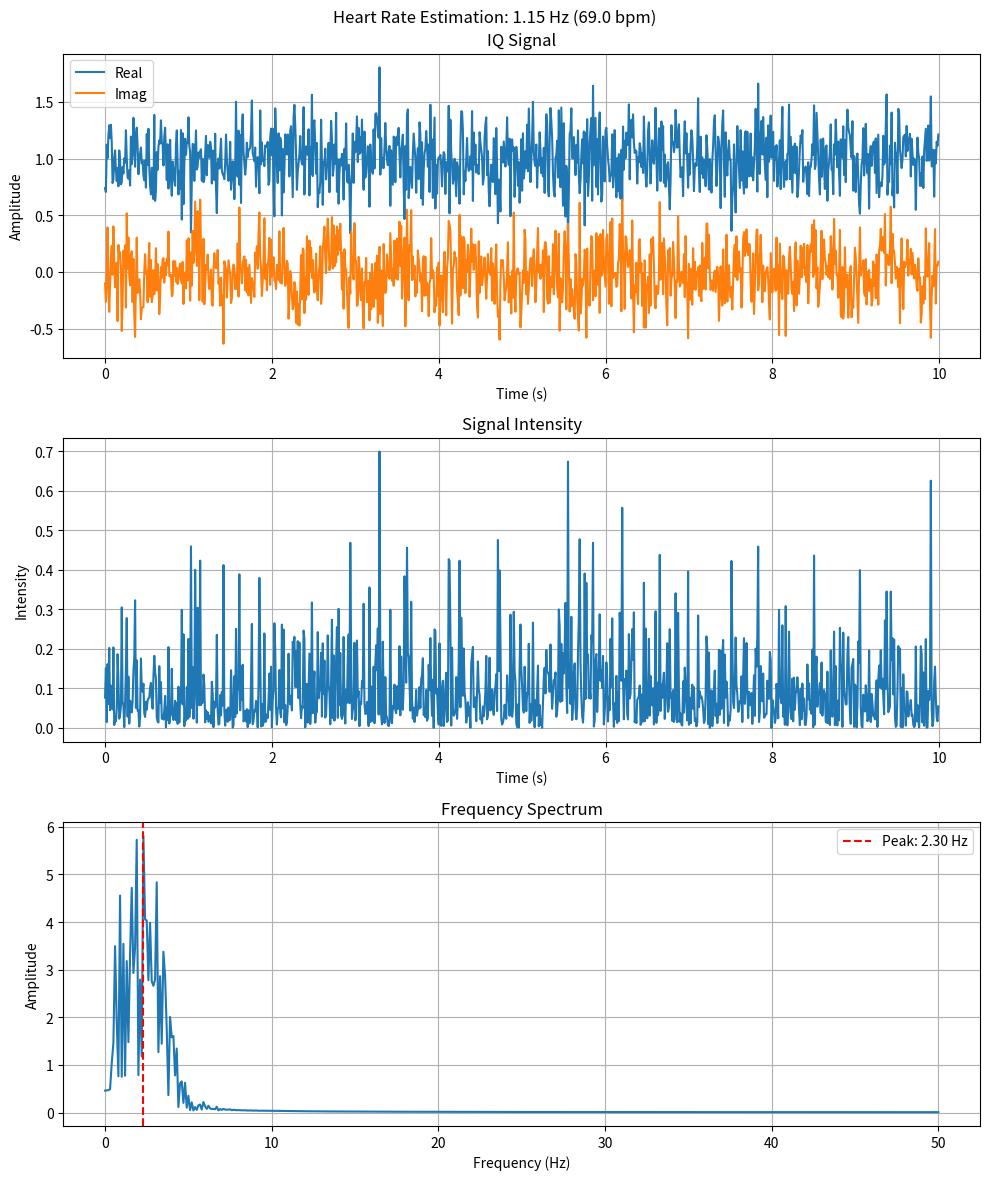

This figure's Python source:
import numpy as np
from scipy import special, signal
import matplotlib.pyplot as plt

def generate_iq_signal(k, d0, heart_rate_hz, duration, fs):
    """
    心拍に対応する単振動からのIQ信号を生成

    Parameters:
    -----------
    k : float
        波数 (rad/m)
    d0 : float
        振幅 (m)
    heart_rate_hz : float
        心拍数 (Hz)
    duration : float
        信号の長さ (s)
    fs : float
        サンプリング周波数 (Hz)

    Returns:
    --------
    t : array
        時間配列
    s : array
        IQ信号
    """
    t = np.arange(0, duration, 1/fs)
    omega = 2 * np.pi * heart_rate_hz

    # 単振動の変位
    d = d0 * np.sin(omega * t)

    # IQ信号
    s = np.exp(2j * k * d)

    return t, s

def estimate_heart_rate(s, fs, filter_signal=True, window_size=None):
    """
    IQ信号から心拍数を推定

    Parameters:
    -----------
    s : array
        IQ信号
    fs : float
        サンプリング周波数 (Hz)
    filter_signal : bool
        信号をフィルタリングするかどうか
    window_size : int or None
        窓関数のサイズ

    Returns:
    --------
    heart_rate_hz : float
        推定心拍数 (Hz)
    heart_rate_bpm : float
        推定心拍数 (bpm)
    freqs : array
        周波数配列
    spectrum : array
        スペクトル
    """
    # DC成分の除去
    s_dc = s - np.mean(s)

    # 強度計算
    intensity = np.abs(s_dc)**2

    # フィルタリング (0.5-4.0 Hz, 心拍数の範囲に対応)
    if filter_signal:
        b, a = signal.butter(4, [0.5, 4.0], btype='bandpass', fs=fs)  # type: ignore
        intensity = signal.filtfilt(b, a, intensity)

    # 窓関数の適用
    if window_size is not None:
        window = signal.windows.hann(window_size)
        intensity = intensity * window

    # FFTによるスペクトル計算
    spectrum = np.abs(np.fft.rfft(intensity))
    freqs = np.fft.rfftfreq(len(intensity), 1/fs)

    # 有効な周波数範囲 (0.5-4.0 Hz)
    valid_idx = (freqs >= 0.5) & (freqs <= 4.0)
    valid_spectrum = spectrum[valid_idx]
    valid_freqs = freqs[valid_idx]

    # 最大ピークの検出
    max_idx = np.argmax(valid_spectrum)
    peak_freq = valid_freqs[max_idx]

    # 心拍数の推定 (ピーク周波数の半分)
    heart_rate_hz = peak_freq / 2
    heart_rate_bpm = heart_rate_hz * 60

    return heart_rate_hz, heart_rate_bpm, freqs, spectrum

def add_noise(s, snr_db):
    """
    IQ信号にノイズを追加

    Parameters:
    -----------
    s : array
        IQ信号
    snr_db : float
        信号対雑音比 (dB)

    Returns:
    --------
    s_noisy : array
        ノイズ付きIQ信号
    """
    # 信号の電力
    signal_power = np.mean(np.abs(s)**2)

    # ノイズの電力
    noise_power = signal_power / (10**(snr_db/10))

    # 複素ガウスノイズの生成
    noise = np.sqrt(noise_power/2) * (np.random.normal(0, 1, len(s)) + 1j * np.random.normal(0, 1, len(s)))

    # ノイズ付き信号
    s_noisy = s + noise

    return s_noisy

def plot_results(t, s, intensity, freqs, spectrum, heart_rate_hz, heart_rate_bpm):
    """
    結果のプロット
    """
    fig, axs = plt.subplots(3, 1, figsize=(10, 12))

    # IQ信号
    axs[0].plot(t, np.real(s), label='Real')
    axs[0].plot(t, np.imag(s), label='Imag')
    axs[0].set_title('IQ Signal')
    axs[0].set_xlabel('Time (s)')
    axs[0].set_ylabel('Amplitude')
    axs[0].legend()
    axs[0].grid(True)

    # 強度
    axs[1].plot(t, intensity)
    axs[1].set_title('Signal Intensity')
    axs[1].set_xlabel('Time (s)')
    axs[1].set_ylabel('Intensity')
    axs[1].grid(True)

    # スペクトル
    axs[2].plot(freqs, spectrum)
    axs[2].set_title('Frequency Spectrum')
    axs[2].set_xlabel('Frequency (Hz)')
    axs[2].set_ylabel('Amplitude')
    axs[2].axvline(x=heart_rate_hz*2, color='r', linestyle='--',
                   label=f'Peak: {heart_rate_hz*2:.2f} Hz')
    axs[2].legend()
    axs[2].grid(True)

    plt.suptitle(f'Heart Rate Estimation: {heart_rate_hz:.2f} Hz ({heart_rate_bpm:.1f} bpm)')
    plt.tight_layout()
    plt.show()

def main():
    # パラメータ設定
    k = 500  # 波数 (24GHz)
    d0 = 0.0001  # 振幅 (0.1mm)
    true_heart_rate_hz = 1.2  # 真の心拍数 (Hz) = 72 bpm

    # 信号生成
    fs = 100  # サンプリング周波数 (Hz)
    duration = 10  # 信号の長さ (s)
    t, s = generate_iq_signal(k, d0, true_heart_rate_hz, duration, fs)

    # ノイズ付き信号
    s_noisy = add_noise(s, 10)  # SNR = 10dB

    # 心拍数推定
    heart_rate_hz, heart_rate_bpm, freqs, spectrum = estimate_heart_rate(s_noisy, fs)

    # DC成分を除いた強度
    s_dc = s_noisy - np.mean(s_noisy)
    intensity = np.abs(s_dc)**2

    # 結果のプロット
    plot_results(t, s_noisy, intensity, freqs, spectrum, heart_rate_hz, heart_rate_bpm)

    print(f"真の心拍数: {true_heart_rate_hz:.2f} Hz ({true_heart_rate_hz*60:.1f} bpm)")
    print(f"推定心拍数: {heart_rate_hz:.2f} Hz ({heart_rate_bpm:.1f} bpm)")
    print(f"誤差: {abs(heart_rate_hz - true_heart_rate_hz):.4f} Hz ({abs(heart_rate_bpm - true_heart_rate_hz*60):.1f} bpm)")

if __name__ == "__main__":
    main()